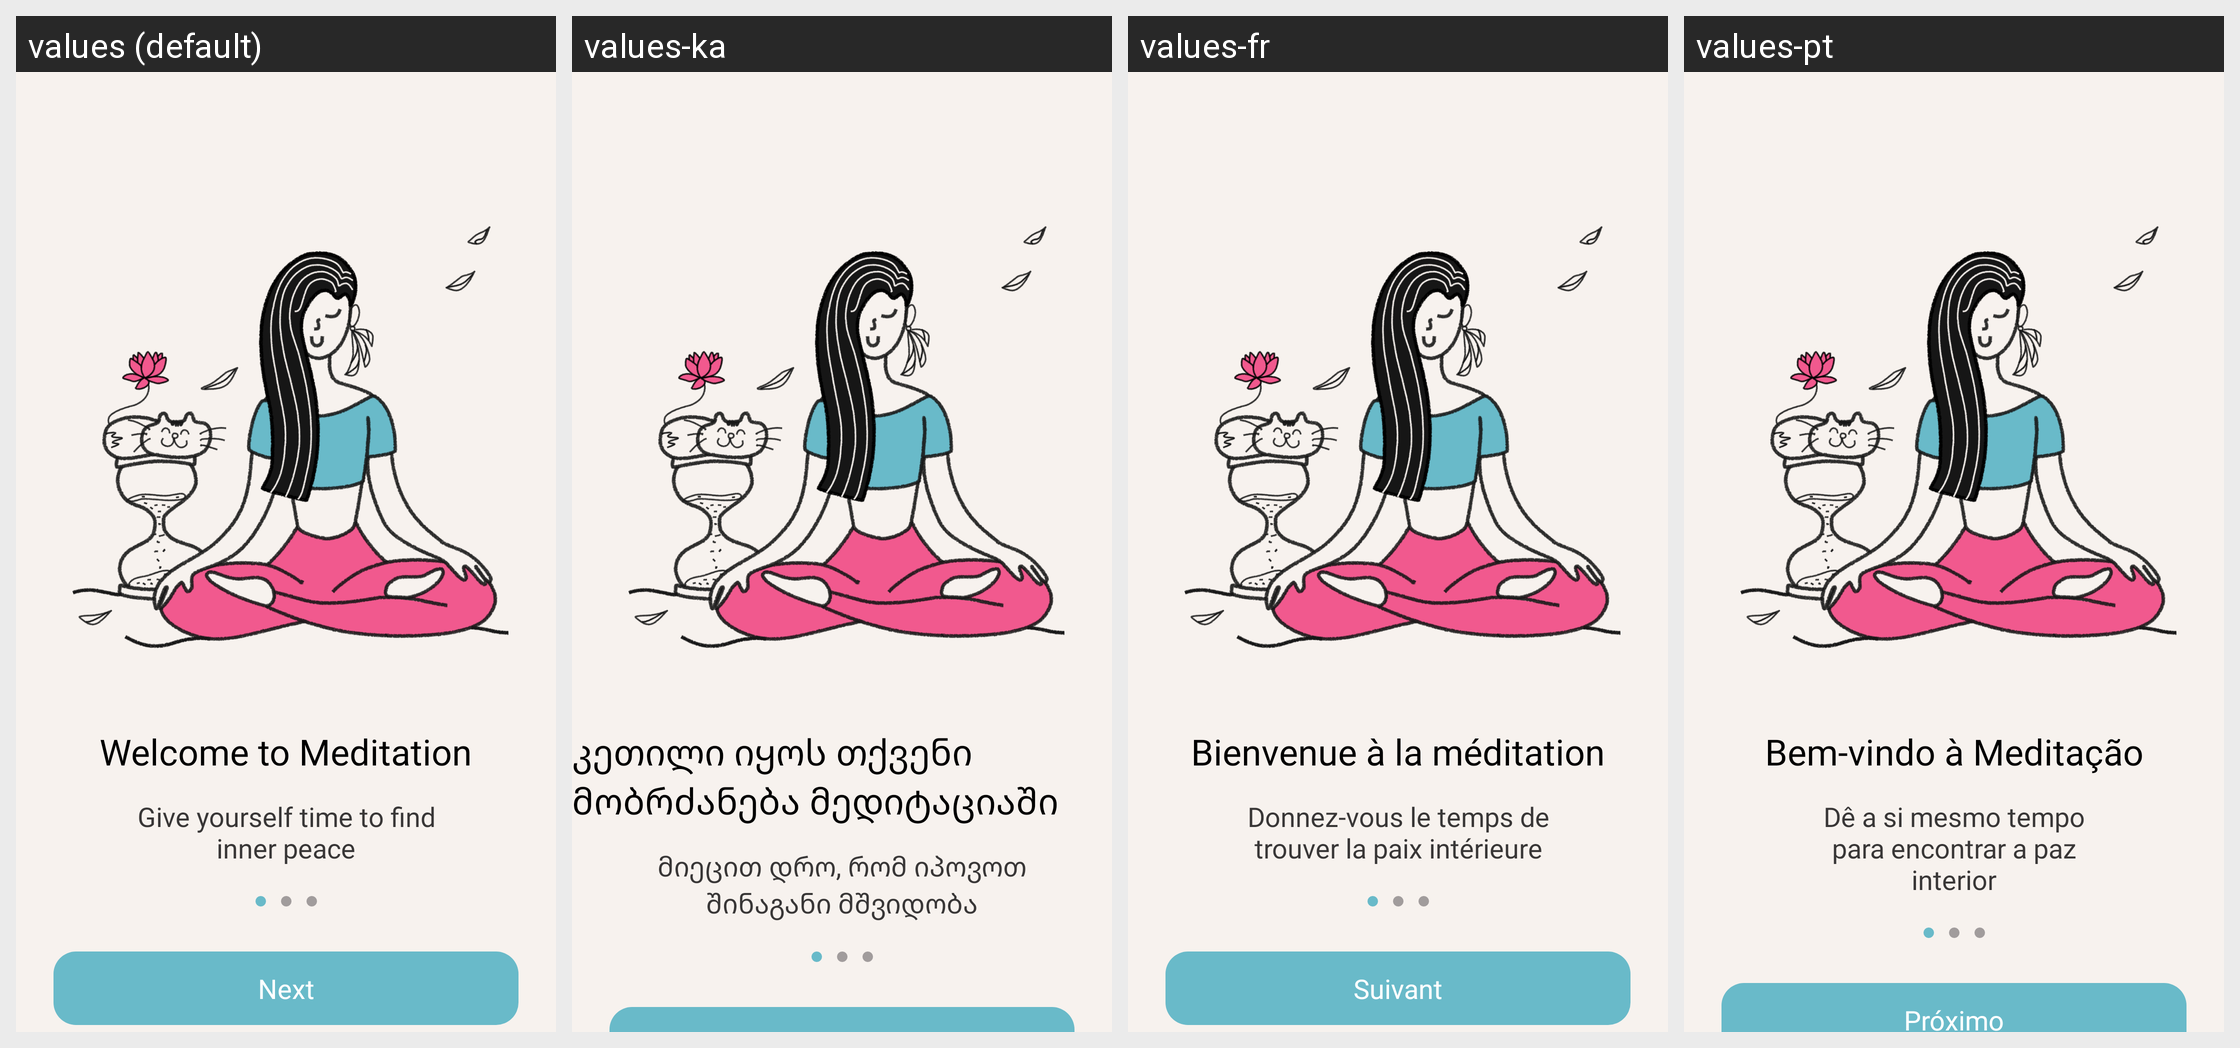

Locale-by-locale string values for the Android screen shown in this grid:
Android screen res/layout/fragment_first.xml rendered under 4 locales, left to right: values (default), values-ka, values-fr, values-pt. Device: Nexus 5 (rendered at 1080×1920; each locale shown at half size, 540×960, under a caption strip naming it); theme Theme.MeditationMobileApp.
Other locales in the repository, not shown: values-es, values-it, values-tr.
Strings drawn on this screen, with the default value and each locale's value (text and hints the layout hard-codes, and strings that could not be matched under every locale, appear in the picture but are not listed):

welcome_to_meditasion
  values: Welcome to Meditation
  values-ka: კეთილი იყოს თქვენი მობრძანება მედიტაციაში
  values-fr: Bienvenue à la méditation
  values-pt: Bem-vindo à Meditação

give_yourself_time_to_find_inner_peace
  values: Give yourself time to find inner peace
  values-ka: მიეცით დრო, რომ იპოვოთ შინაგანი მშვიდობა
  values-fr: Donnez-vous le temps de trouver la paix intérieure
  values-pt: Dê a si mesmo tempo para encontrar a paz interior
